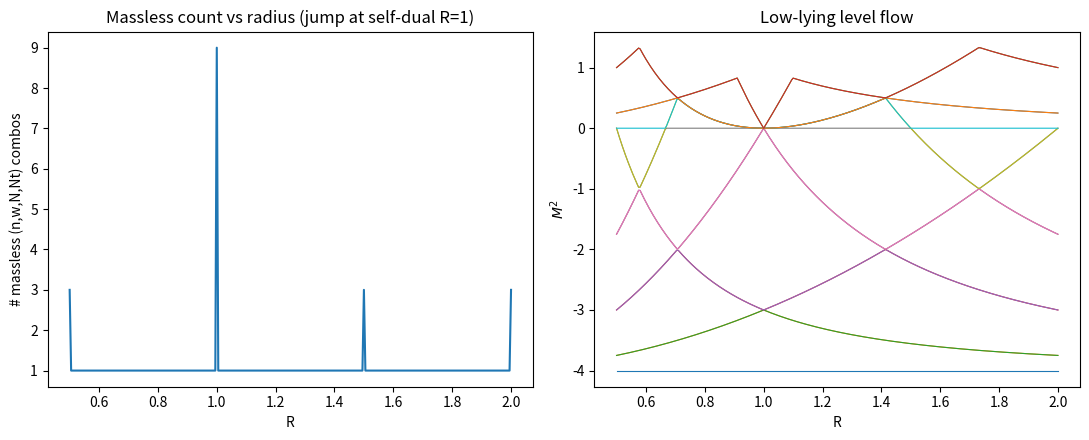

The matplotlib source for this figure: (Note: this script raises an exception after producing the figure.)
import json
import matplotlib
matplotlib.use("Agg")
import matplotlib.pyplot as plt
import numpy as np

# Closed bosonic string on S^1, alpha'=1.
# M^2 = (n/R)^2 + (w R)^2 + 2 (N + Nt - 2), level matching N - Nt = n w.
EPS = 1e-8

def spectrum(R, nmax, lmax):
    out = []
    for n in range(-nmax, nmax + 1):
        for w in range(-nmax, nmax + 1):
            for N in range(lmax + 1):
                for Nt in range(lmax + 1):
                    if N - Nt != n * w:
                        continue
                    out.append((n, w, N, Nt, (n / R) ** 2 + (w * R) ** 2 + 2 * (N + Nt - 2)))
    return out

def masses(R, nmax=3, lmax=3):
    return sorted(round(s[-1], 9) for s in spectrum(R, nmax, lmax))

def massless(R, nmax=3, lmax=3):
    return sum(1 for s in spectrum(R, nmax, lmax) if abs(s[-1]) < EPS)

# P1: T-duality at several radii
t_dev = 0.0
for R in (1.3, 1.7, 2.4, 3.1):
    a, b = masses(R), masses(1.0 / R)
    assert len(a) == len(b)
    t_dev = max(t_dev, max(abs(x - y) for x, y in zip(a, b)))

# P2, P3
m_generic = massless(1.7)
m_selfdual = massless(1.0)

# P4: cutoff independence of the massless counts (3 -> 5)
cutoff_stable = int(massless(1.7, 5, 5) == m_generic and massless(1.0, 5, 5) == m_selfdual)

# The self-dual extra states, listed explicitly for the validator
extra = sorted(s[:4] for s in spectrum(1.0, 3, 3) if abs(s[-1]) < EPS)

# plot: massless count vs R, and low-lying level flow M^2(R)
Rs = np.linspace(0.5, 2.0, 301)
counts = [massless(float(r)) for r in Rs]
fig, (ax1, ax2) = plt.subplots(1, 2, figsize=(11, 4.5))
ax1.plot(Rs, counts)
ax1.set_xlabel("R"); ax1.set_ylabel("# massless (n,w,N,Nt) combos")
ax1.set_title("Massless count vs radius (jump at self-dual R=1)")
flow = np.array([[m for m in masses(float(r)) if m < 6.05][:14] for r in Rs])
for k in range(flow.shape[1]):
    ax2.plot(Rs, flow[:, k], lw=0.8)
ax2.set_xlabel("R"); ax2.set_ylabel("$M^2$")
ax2.set_title("Low-lying level flow")
fig.tight_layout()
fig.savefig("outputs/live_s1_spectrum.png", dpi=120)

print("EXTRA_MASSLESS_AT_SELFDUAL:", extra)
print("RESULT_JSON: " + json.dumps({
    "t_duality_max_dev": t_dev,
    "massless_generic": m_generic,
    "massless_selfdual": m_selfdual,
    "cutoff_stable_3_to_5": cutoff_stable,
}))
